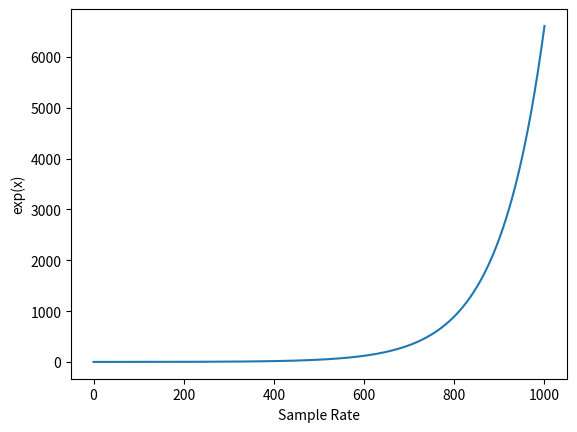

Source code (Python):
"""
plot sin() wave
"""
import numpy as np
import math
import matplotlib.pyplot as plt

samples = 1000
a = .3
x = np.arange(samples+1)
y = a* np.exp(10* x/samples) + 1
plt.xlabel('Sample Rate')
plt.ylabel('exp(x)')
plt.plot(x, y)
plt.show()